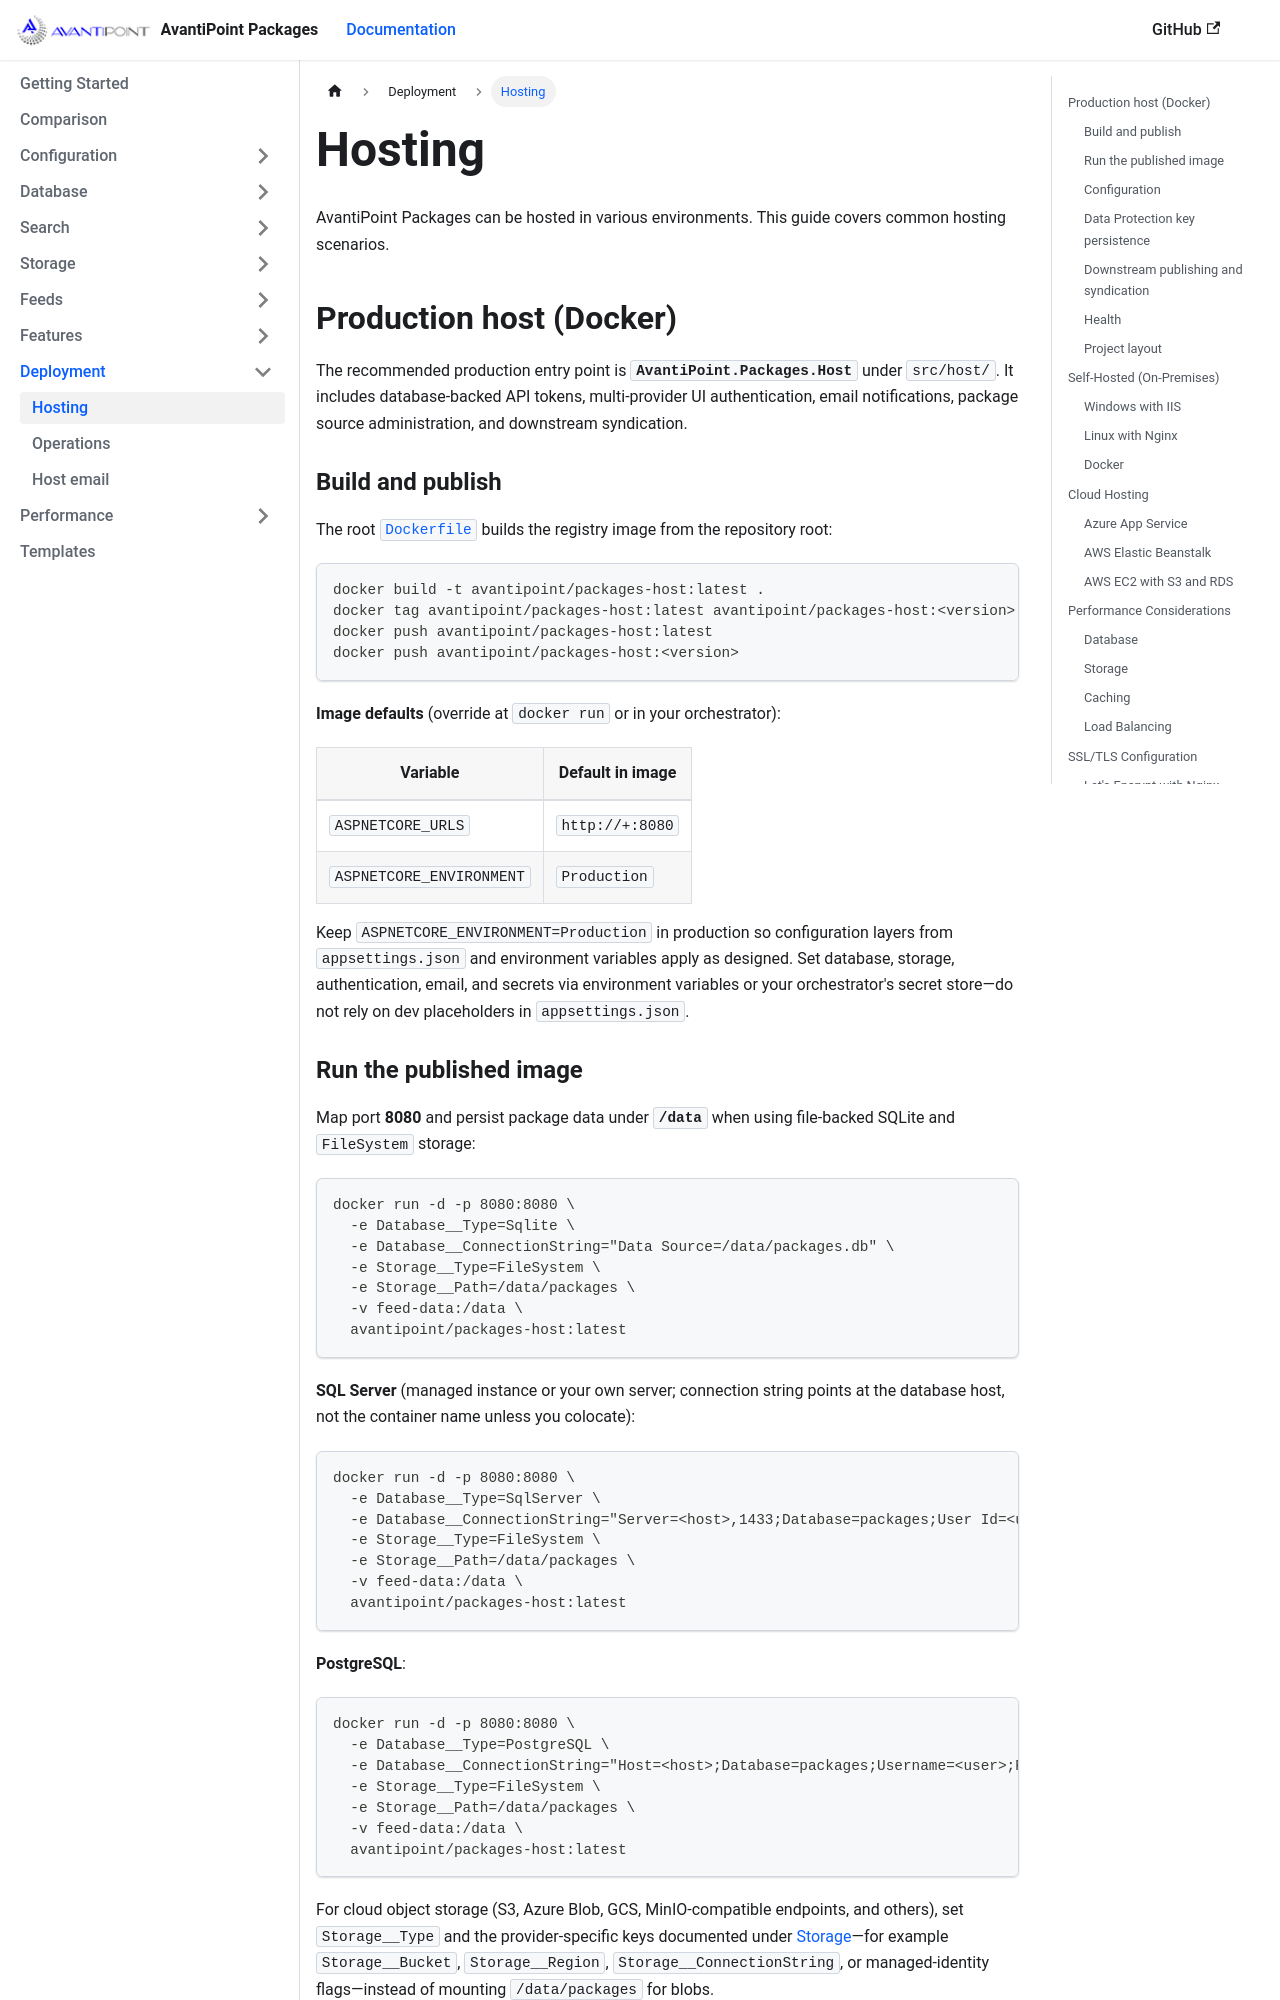

repository: AvantiPoint/avantipoint.packages · page: docs/hosting.html · generator: docusaurus

---
id: hosting
title: Hosting
sidebar_label: Hosting
sidebar_position: 12
---

AvantiPoint Packages can be hosted in various environments. This guide covers common hosting scenarios.

## Production host (Docker)

The recommended production entry point is **`AvantiPoint.Packages.Host`** under `src/host/`. It includes database-backed API tokens, multi-provider UI authentication, email notifications, package source administration, and downstream syndication.

### Build and publish

The root [`Dockerfile`](https://github.com/AvantiPoint/avantipoint.packages/blob/main/Dockerfile) builds the registry image from the repository root:

```bash
docker build -t avantipoint/packages-host:latest .
docker tag avantipoint/packages-host:latest avantipoint/packages-host:<version>
docker push avantipoint/packages-host:latest
docker push avantipoint/packages-host:<version>
```

**Image defaults** (override at `docker run` or in your orchestrator):

| Variable | Default in image |
|----------|-------------------|
| `ASPNETCORE_URLS` | `http://+:8080` |
| `ASPNETCORE_ENVIRONMENT` | `Production` |

Keep `ASPNETCORE_ENVIRONMENT=Production` in production so configuration layers from `appsettings.json` and environment variables apply as designed. Set database, storage, authentication, email, and secrets via environment variables or your orchestrator's secret store—do not rely on dev placeholders in `appsettings.json`.
